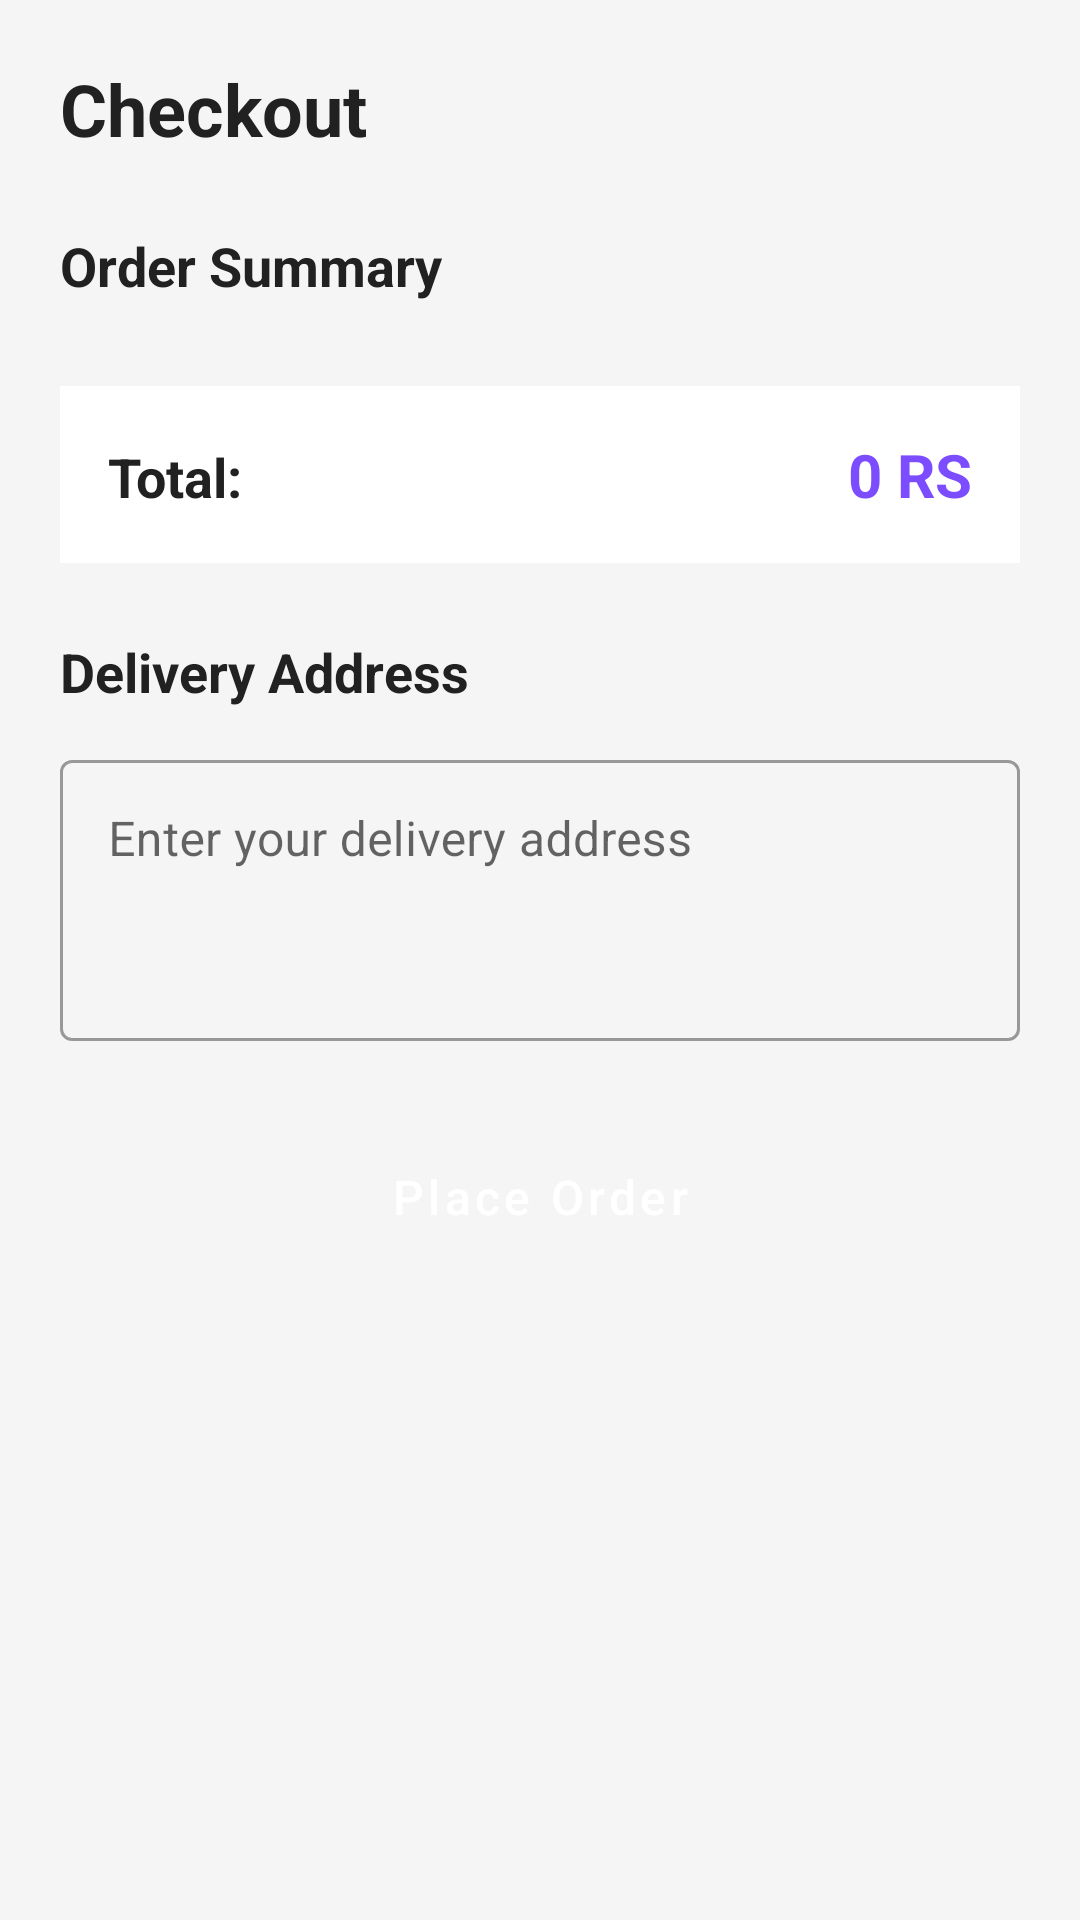

Here is an Android app screen rendered from its layout file. Give the layout XML and the strings, colors and styles it references.
<!-- AndroidManifest.xml: activity theme FoodGo -->
<!-- res/layout/activity_checkout.xml -->
<?xml version="1.0" encoding="utf-8"?>
<ScrollView xmlns:android="http://schemas.android.com/apk/res/android"
    android:layout_width="match_parent"
    android:layout_height="match_parent"
    android:background="@color/background_gray"
    android:fillViewport="true">

    <LinearLayout
        android:layout_width="match_parent"
        android:layout_height="wrap_content"
        android:orientation="vertical"
        android:padding="20dp">

        <TextView
            android:layout_width="wrap_content"
            android:layout_height="wrap_content"
            android:text="@string/checkout_title"
            android:textSize="24sp"
            android:textStyle="bold"
            android:textColor="@color/text_primary" />

        
        <TextView
            android:layout_width="wrap_content"
            android:layout_height="wrap_content"
            android:text="@string/order_summary_label"
            android:textSize="18sp"
            android:textStyle="bold"
            android:textColor="@color/text_primary"
            android:layout_marginTop="24dp" />

        <androidx.recyclerview.widget.RecyclerView
            android:id="@+id/rvOrderSummary"
            android:layout_width="match_parent"
            android:layout_height="wrap_content"
            android:layout_marginTop="12dp"
            android:nestedScrollingEnabled="false" />

        
        <LinearLayout
            android:layout_width="match_parent"
            android:layout_height="wrap_content"
            android:orientation="horizontal"
            android:layout_marginTop="16dp"
            android:padding="16dp"
            android:background="@color/white">

            <TextView
                android:layout_width="0dp"
                android:layout_height="wrap_content"
                android:layout_weight="1"
                android:text="@string/total_label"
                android:textSize="18sp"
                android:textStyle="bold"
                android:textColor="@color/text_primary" />

            <TextView
                android:id="@+id/tvTotalPrice"
                android:layout_width="wrap_content"
                android:layout_height="wrap_content"
                android:text="0 RS"
                android:textSize="20sp"
                android:textStyle="bold"
                android:textColor="@color/purple_primary" />

        </LinearLayout>

        
        <TextView
            android:layout_width="wrap_content"
            android:layout_height="wrap_content"
            android:text="@string/delivery_address_label"
            android:textSize="18sp"
            android:textStyle="bold"
            android:textColor="@color/text_primary"
            android:layout_marginTop="24dp" />

        <com.google.android.material.textfield.TextInputLayout
            android:layout_width="match_parent"
            android:layout_height="wrap_content"
            android:hint="@string/delivery_address_hint"
            android:layout_marginTop="12dp"
            style="@style/InputField">

            <com.google.android.material.textfield.TextInputEditText
                android:id="@+id/etDeliveryAddress"
                android:layout_width="match_parent"
                android:layout_height="wrap_content"
                android:inputType="textMultiLine"
                android:minLines="3"
                android:gravity="top" />

        </com.google.android.material.textfield.TextInputLayout>

        
        <Button
            android:id="@+id/btnPlaceOrder"
            android:layout_width="match_parent"
            android:layout_height="56dp"
            android:text="@string/place_order"
            android:textColor="@color/white"
            android:backgroundTint="@color/purple_primary"
            android:layout_marginTop="24dp"
            style="@style/PrimaryButton" />

    </LinearLayout>

</ScrollView>
<!-- resources referenced by this layout -->
<resources>
  <color name="background_gray">#F5F5F5</color>
  <color name="purple_primary">#7C4DFF</color>
  <color name="text_primary">#212121</color>
  <color name="white">#FFFFFF</color>
  <string name="checkout_title">Checkout</string>
  <string name="delivery_address_hint">Enter your delivery address</string>
  <string name="delivery_address_label">Delivery Address</string>
  <string name="order_summary_label">Order Summary</string>
  <string name="place_order">Place Order</string>
  <string name="total_label">Total:</string>
  <style name="InputField" parent="Widget.MaterialComponents.TextInputLayout.OutlinedBox">
          <item name="android:layout_width">match_parent</item>
          <item name="android:layout_height">wrap_content</item>
          <item name="android:textSize">16sp</item>
      </style>
  <style name="PrimaryButton" parent="Widget.MaterialComponents.Button">
          <item name="android:layout_width">match_parent</item>
          <item name="android:layout_height">56dp</item>
          <item name="android:textColor">@color/white</item>
          <item name="android:textSize">16sp</item>
          <item name="android:textAllCaps">false</item>
          <item name="backgroundTint">@color/purple_primary</item>
          <item name="cornerRadius">12dp</item>
      </style>
  <style name="FoodGo" parent="Theme.MaterialComponents.Light.NoActionBar">
          
          <item name="colorPrimary">@color/purple_primary</item>
          <item name="colorPrimaryDark">@color/purple_dark</item>
          <item name="colorAccent">@color/purple_primary</item>
          
          
          <item name="android:statusBarColor">@color/purple_primary</item>
          
          
          <item name="android:windowBackground">@color/background_gray</item>
      </style>
  <color name="purple_dark">#651FFF</color>
</resources>
